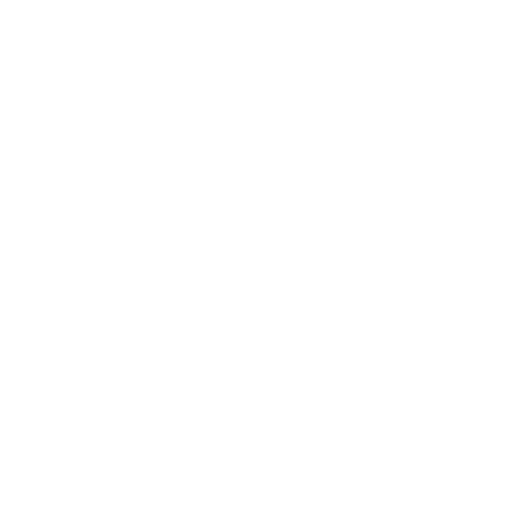
t = 0.00 s
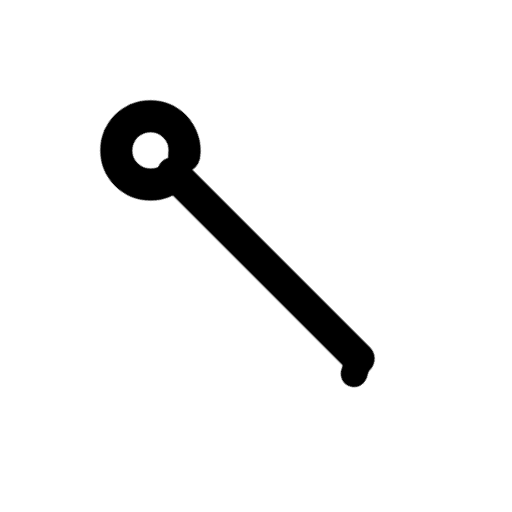
t = 0.43 s
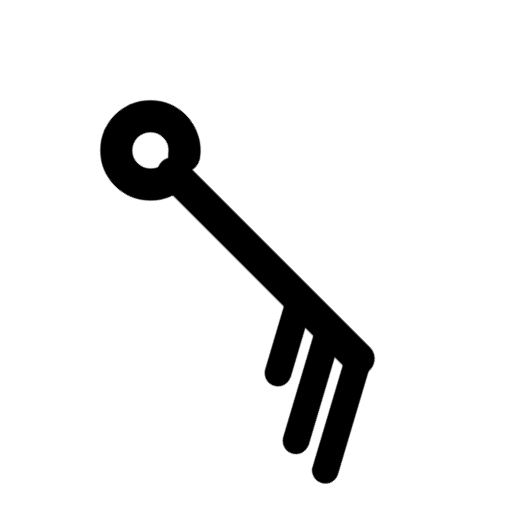
t = 0.89 s
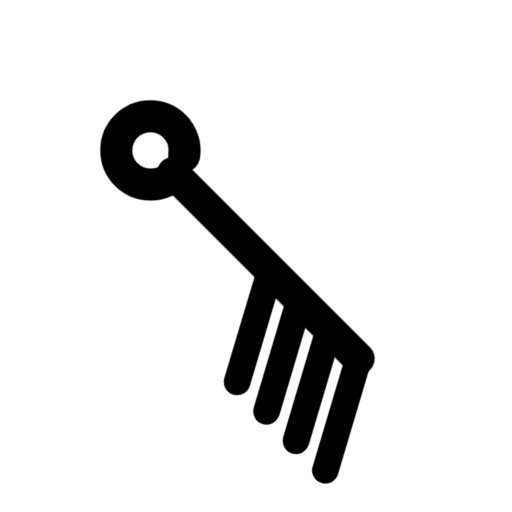
t = 1.25 s
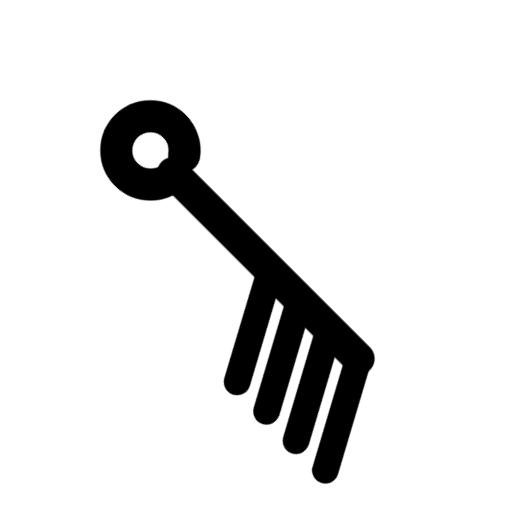
t = 1.79 s
t = 2.33 s: frame unchanged from t = 1.79 s, image omitted

The animated SVG that drew these frames (rendered in a browser with its animation timeline set to each time). Animation: 6 CSS @keyframes rules; one cycle of 2.65 s, repeats indefinitely.

<svg xmlns="http://www.w3.org/2000/svg" width="24" height="24" fill="none" stroke="currentColor" stroke-linecap="round" stroke-linejoin="round" stroke-width="2" viewBox="0 0 24 24">
    <!-- Generated by scripts/icon-expansion/generate.mjs -->
    <!-- Motion: trace each stroke from its own origin, accumulate the drawing, then hold before restarting. -->
    <style>
        @media (prefers-reduced-motion: no-preference) {
            @keyframes ira-stroke-wind-barb-se-40kt-0 { 0% { stroke-dashoffset: 1; opacity: 0; } 0.4% { opacity: 1; } 7.8333%, 88% { stroke-dashoffset: 0; opacity: 1; } 100% { stroke-dashoffset: 0; opacity: 0; } }
            [data-ira-stroke-reveal="wind-barb-se-40kt"] [data-ira-line="0"] { stroke-dasharray: 1 1; animation: ira-stroke-wind-barb-se-40kt-0 2.65s cubic-bezier(.25,.65,.35,1) infinite; }
            @keyframes ira-stroke-wind-barb-se-40kt-1 { 0%, 7.8333% { stroke-dashoffset: 1; opacity: 0; } 8.2333% { opacity: 1; } 15.6667%, 88% { stroke-dashoffset: 0; opacity: 1; } 100% { stroke-dashoffset: 0; opacity: 0; } }
            [data-ira-stroke-reveal="wind-barb-se-40kt"] [data-ira-line="1"] { stroke-dasharray: 1 1; animation: ira-stroke-wind-barb-se-40kt-1 2.65s cubic-bezier(.25,.65,.35,1) infinite; }
            @keyframes ira-stroke-wind-barb-se-40kt-2 { 0%, 15.6667% { stroke-dashoffset: 1; opacity: 0; } 16.0667% { opacity: 1; } 23.5%, 88% { stroke-dashoffset: 0; opacity: 1; } 100% { stroke-dashoffset: 0; opacity: 0; } }
            [data-ira-stroke-reveal="wind-barb-se-40kt"] [data-ira-line="2"] { stroke-dasharray: 1 1; animation: ira-stroke-wind-barb-se-40kt-2 2.65s cubic-bezier(.25,.65,.35,1) infinite; }
            @keyframes ira-stroke-wind-barb-se-40kt-3 { 0%, 23.5% { stroke-dashoffset: 1; opacity: 0; } 23.9% { opacity: 1; } 31.3333%, 88% { stroke-dashoffset: 0; opacity: 1; } 100% { stroke-dashoffset: 0; opacity: 0; } }
            [data-ira-stroke-reveal="wind-barb-se-40kt"] [data-ira-line="3"] { stroke-dasharray: 1 1; animation: ira-stroke-wind-barb-se-40kt-3 2.65s cubic-bezier(.25,.65,.35,1) infinite; }
            @keyframes ira-stroke-wind-barb-se-40kt-4 { 0%, 31.3333% { stroke-dashoffset: 1; opacity: 0; } 31.7333% { opacity: 1; } 39.1667%, 88% { stroke-dashoffset: 0; opacity: 1; } 100% { stroke-dashoffset: 0; opacity: 0; } }
            [data-ira-stroke-reveal="wind-barb-se-40kt"] [data-ira-line="4"] { stroke-dasharray: 1 1; animation: ira-stroke-wind-barb-se-40kt-4 2.65s cubic-bezier(.25,.65,.35,1) infinite; }
            @keyframes ira-stroke-wind-barb-se-40kt-5 { 0%, 39.1667% { stroke-dashoffset: 1; opacity: 0; } 39.5667% { opacity: 1; } 47%, 88% { stroke-dashoffset: 0; opacity: 1; } 100% { stroke-dashoffset: 0; opacity: 0; } }
            [data-ira-stroke-reveal="wind-barb-se-40kt"] [data-ira-line="5"] { stroke-dasharray: 1 1; animation: ira-stroke-wind-barb-se-40kt-5 2.65s cubic-bezier(.25,.65,.35,1) infinite; }
        }
    </style>
    <g data-ira-stroke-reveal="wind-barb-se-40kt"><g transform="rotate(135 12 12)"><g stroke-width="1.5"><path data-ira-line="0" pathLength="1" d="M12 5.2L12 17.5"/><path data-ira-line="1" pathLength="1" d="M12 17.4A1.6 1.6 0 1 1 12 20.599999999999998A1.6 1.6 0 1 1 12 17.4z"/></g></g><g transform="rotate(135 12 12)"><g stroke-width="1.25"><path data-ira-line="2" pathLength="1" d="M12 5.2L16.8 2.6"/><path data-ira-line="3" pathLength="1" d="M12 7.15L16.8 4.550000000000001"/><path data-ira-line="4" pathLength="1" d="M12 9.1L16.8 6.5"/><path data-ira-line="5" pathLength="1" d="M12 11.049999999999999L16.8 8.45"/></g></g></g>
</svg>
